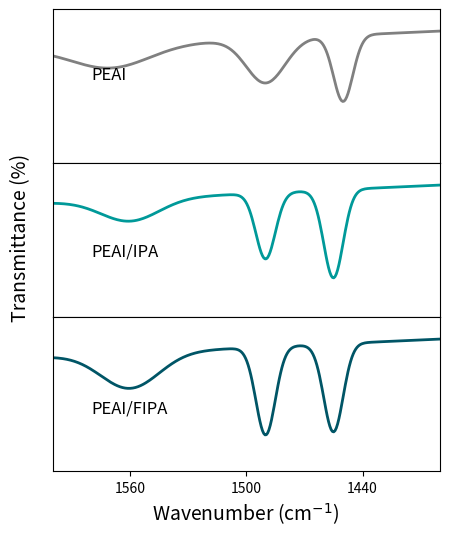

This chart was generated by the following Python code:
import matplotlib.pyplot as plt
import numpy as np

# --- Data Simulation ---
wn = np.linspace(1600, 1400, 300)

def dip(x, center, width, depth):
    return -depth * np.exp(-((x - center)**2) / (2 * width**2))

baseline = 100

# 1. PEAI (Grey)
y_peai = baseline + dip(wn, 1450, 5, 15) + dip(wn, 1490, 10, 10) + dip(wn, 1570, 20, 5)
y_peai -= (wn - 1400) * 0.02

# 2. PEAI/IPA (Teal)
y_ipa = baseline + dip(wn, 1455, 5, 20) + dip(wn, 1490, 5, 15) + dip(wn, 1560, 15, 5)
y_ipa -= (wn - 1400) * 0.02

# 3. PEAI/FIPA (Dark Teal)
y_fipa = baseline + dip(wn, 1455, 5, 20) + dip(wn, 1490, 5, 20) + dip(wn, 1560, 15, 8)
y_fipa -= (wn - 1400) * 0.02

# Stack data
# --- Plotting ---
fig, axes = plt.subplots(3, 1, figsize=(5, 6), dpi=150, sharex=True)
plt.subplots_adjust(hspace=0)

datasets = [
    (y_peai, 'gray', 'PEAI'),
    (y_ipa, '#009999', 'PEAI/IPA'),
    (y_fipa, '#005566', 'PEAI/FIPA')
]

for ax, (y, col, lbl) in zip(axes, datasets):
    ax.plot(wn, y, color=col, lw=2)
    ax.text(1580, np.min(y)+5, lbl, fontsize=12)
    
    ax.set_ylim(70, 105)
    ax.set_yticks([]) # Hide Y ticks mostly
    
    if ax != axes[-1]:
        ax.spines['bottom'].set_visible(True)

# X Label
axes[-1].set_xlabel(r'Wavenumber (cm$^{-1}$)', fontsize=14)
axes[-1].set_xlim(1600, 1400) # Reversed
axes[-1].set_xticks([1560, 1500, 1440])

# Common Y Label
fig.text(0.04, 0.5, 'Transmittance (%)', va='center', rotation='vertical', fontsize=14)

plt.show()
